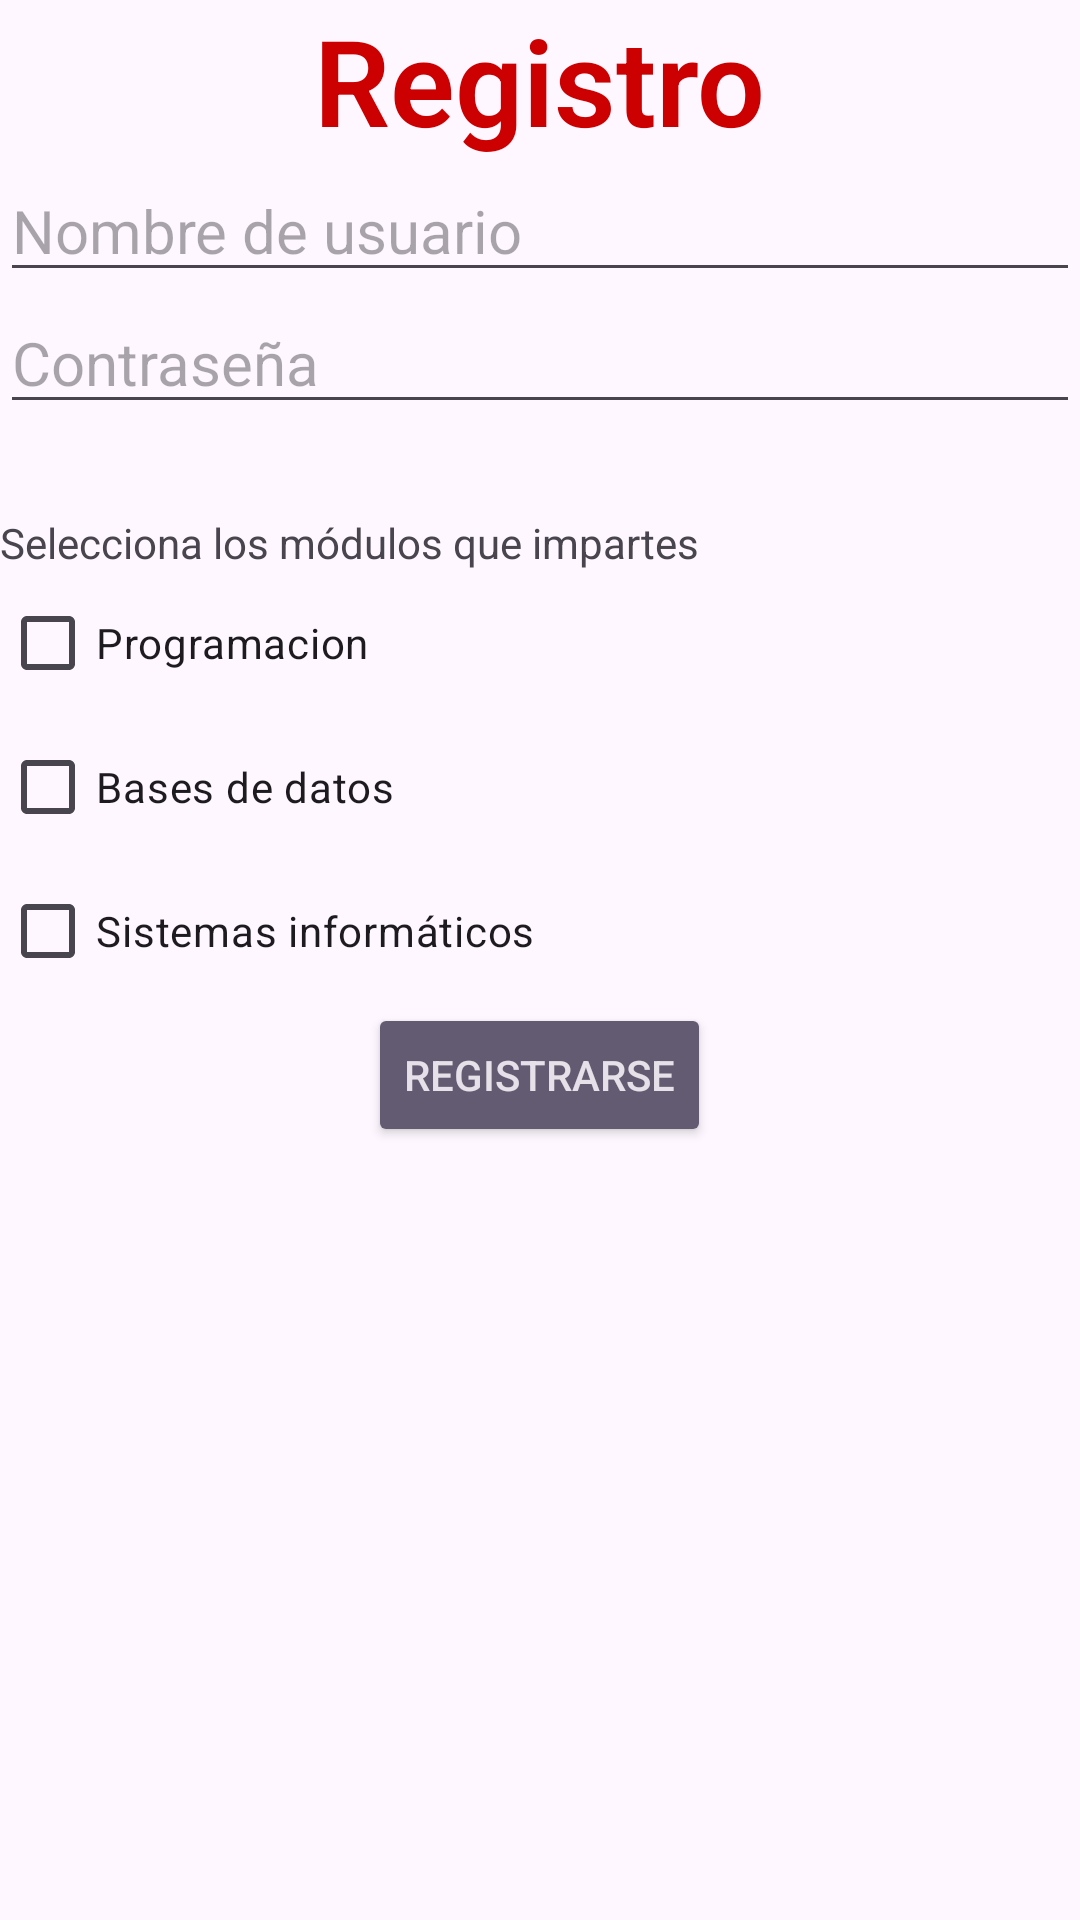

Here is an Android app screen rendered from its layout file. Give the layout XML and the strings, colors and styles it references.
<!-- AndroidManifest.xml: application theme Theme.Ausencias -->
<!-- res/layout/activity_registro_usuario.xml -->
<?xml version="1.0" encoding="utf-8"?>
<LinearLayout xmlns:android="http://schemas.android.com/apk/res/android"
    xmlns:tools="http://schemas.android.com/tools"
    android:id="@+id/contenedorPrincipal"
    android:layout_width="match_parent"
    android:layout_height="match_parent"
    android:orientation="vertical"
    tools:context=".RegistroUsuario">

    <TextView
        android:id="@+id/textViewTituloPantallaInicio"
        android:layout_width="wrap_content"
        android:layout_height="wrap_content"
        android:text="Registro"
        android:textColor="@android:color/holo_red_dark"
        android:textSize="40sp"
        android:textStyle="bold"
        android:fontFamily="sans-serif-light"
        android:layout_gravity="center"
        />

    <EditText
        android:id="@+id/campoTextoNombreUsuario"
        android:layout_width="match_parent"
        android:layout_height="wrap_content"
        android:textSize="20sp"
        android:inputType="text"
        android:hint="Nombre de usuario"
        />
    <EditText
        android:id="@+id/campoTextoContrasena"
        android:layout_width="match_parent"
        android:layout_height="wrap_content"
        android:textSize="20sp"
        android:inputType="text"
        android:hint="Contraseña"
        android:layout_marginBottom="30dp"
        />

    <TextView
        android:id="@+id/etiquetaListaModulos"
        android:layout_width="match_parent"
        android:layout_height="wrap_content"
        android:text="Selecciona los módulos que impartes"
        />

    <CheckBox
        android:id="@+id/casillaProgramacion"
        android:layout_width="wrap_content"
        android:layout_height="wrap_content"
        android:text="Programacion"
        />
    <CheckBox
        android:id="@+id/casillaBasesDatos"
        android:layout_width="wrap_content"
        android:layout_height="wrap_content"
        android:text="Bases de datos"
        />
    <CheckBox
        android:id="@+id/casillaSistemas"
        android:layout_width="wrap_content"
        android:layout_height="wrap_content"
        android:text="Sistemas informáticos"
        />

    <Button
        android:id="@+id/botonRegistro"
        android:layout_width="wrap_content"
        android:layout_height="wrap_content"
        android:text="Registrarse"
        android:layout_gravity="center"
        style="@style/Widget.AppCompat.Button.Colored"/>


</LinearLayout>
<!-- resources referenced by this layout -->
<resources>
  <style name="Theme.Ausencias" parent="Base.Theme.Ausencias" />
  <style name="Base.Theme.Ausencias" parent="Theme.Material3.DayNight.NoActionBar">
          
          
      </style>
</resources>
